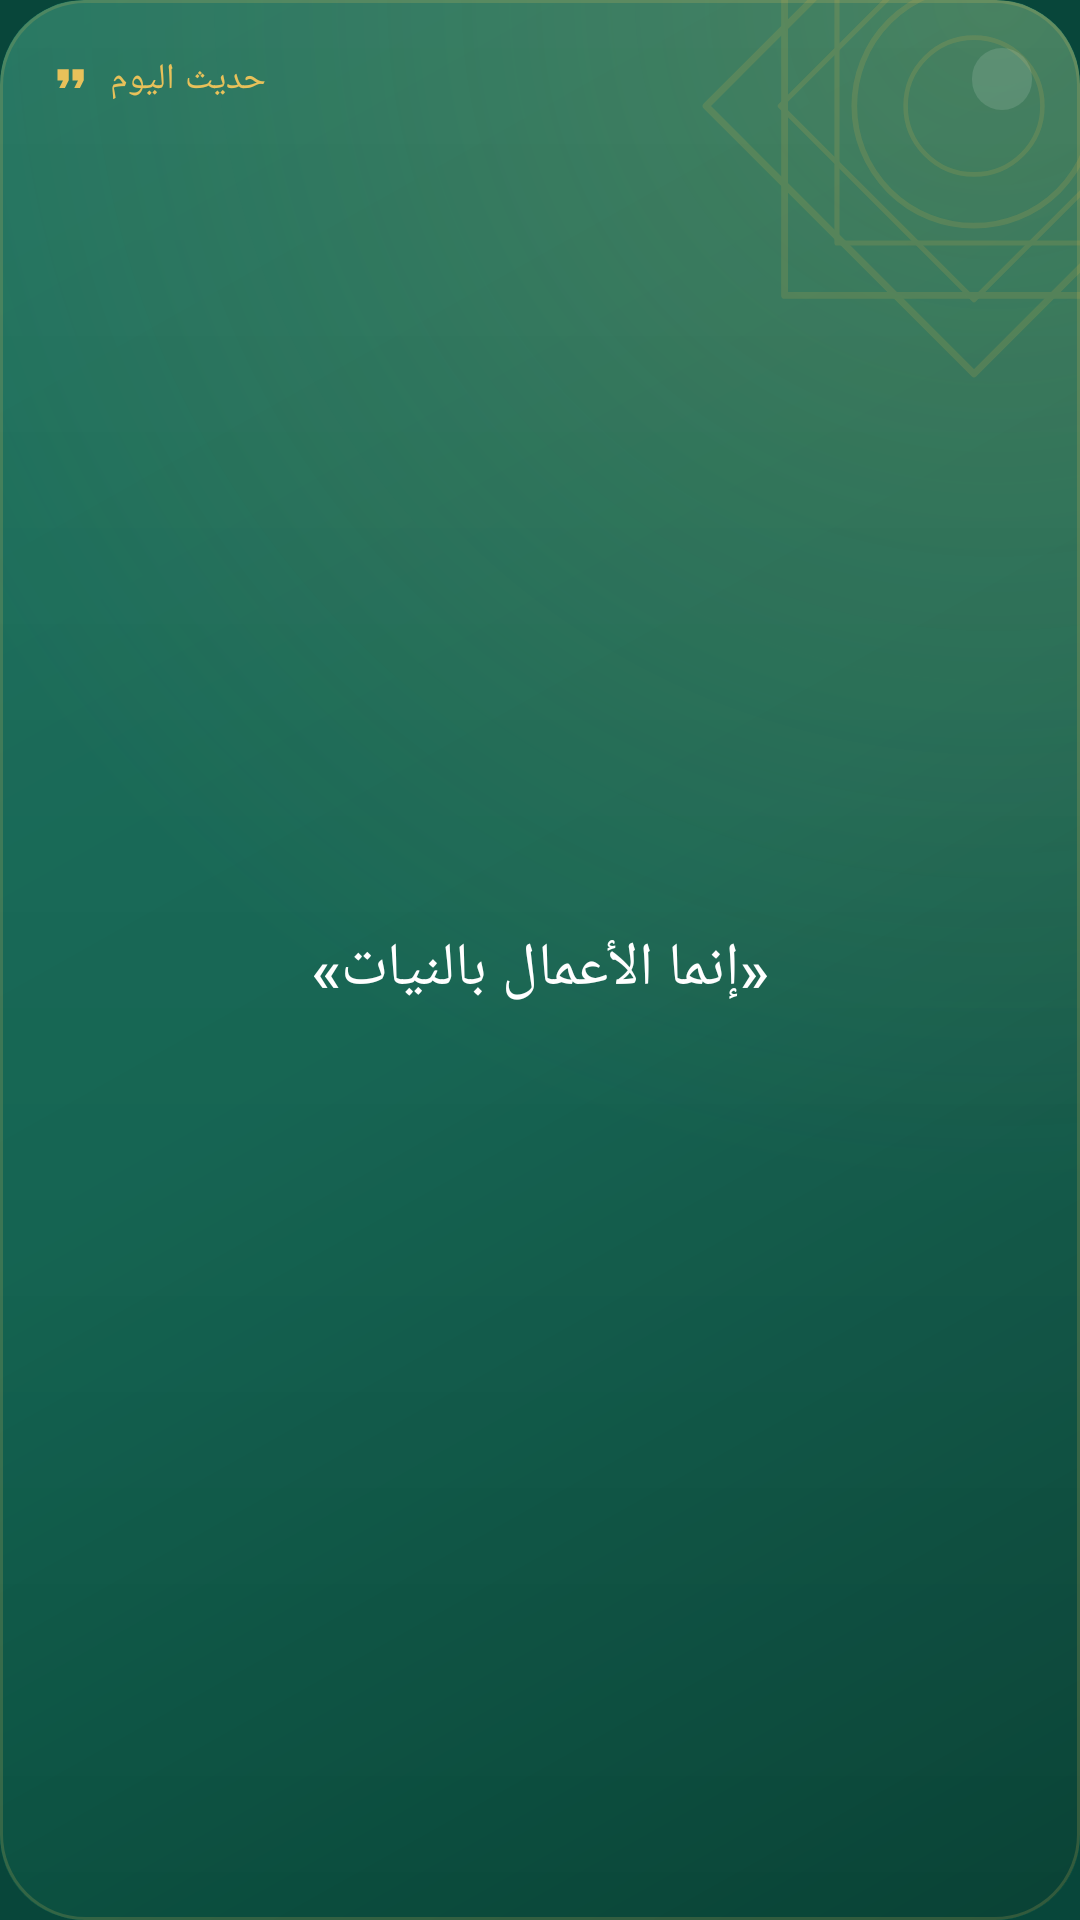

The Android layout XML behind this screen, and the referenced resources:
<!-- AndroidManifest.xml: application theme Theme.Mizan -->
<!-- res/layout/widget_hadith.xml -->
<?xml version="1.0" encoding="utf-8"?>
<FrameLayout xmlns:android="http://schemas.android.com/apk/res/android"
    android:id="@+id/root" android:layout_width="match_parent" android:layout_height="match_parent"
    android:background="@drawable/widget_surface" android:clipToOutline="true">
    
    <ImageView android:id="@+id/bg" android:layout_width="match_parent" android:layout_height="match_parent"
        android:src="@drawable/widget_surface" android:scaleType="fitXY" android:importantForAccessibility="no" />
    <ImageView android:layout_width="match_parent" android:layout_height="match_parent"
        android:src="@drawable/widget_shade" android:scaleType="fitXY" android:importantForAccessibility="no" />
    <ImageView android:layout_width="match_parent" android:layout_height="match_parent"
        android:src="@drawable/widget_sheen" android:scaleType="fitXY" android:importantForAccessibility="no" />
    <ImageView android:layout_width="190dp" android:layout_height="190dp" android:layout_gravity="top|end"
        android:layout_marginTop="-60dp" android:layout_marginEnd="-60dp" android:alpha="0.16"
        android:src="@drawable/widget_ornament" android:importantForAccessibility="no" />
    <LinearLayout android:layout_width="match_parent" android:layout_height="match_parent"
        android:orientation="vertical" android:padding="@dimen/w_pad">
        <LinearLayout android:layout_width="match_parent" android:layout_height="wrap_content"
            android:orientation="horizontal" android:gravity="center_vertical">
            <ImageView android:id="@+id/icon" android:layout_width="15dp" android:layout_height="15dp" android:layout_marginEnd="6dp"
                android:src="@drawable/ic_w_quote" android:tint="@color/w_gold" android:importantForAccessibility="no" />
            <TextView android:id="@+id/title" android:layout_width="0dp" android:layout_height="wrap_content" android:layout_weight="1"
                android:text="@string/widget_hadith" android:textColor="@color/w_gold" android:textSize="12sp" android:fontFamily="sans-serif-medium"
                android:letterSpacing="0.02" android:maxLines="1" android:ellipsize="end" android:textAlignment="viewStart" />
            <TextView android:id="@+id/ref" android:layout_width="wrap_content" android:layout_height="wrap_content"
                android:background="@drawable/widget_chip_light" android:paddingHorizontal="10dp" android:paddingVertical="3dp"
                android:textColor="@color/w_text" android:textSize="11sp" android:maxLines="1" />
        </LinearLayout>

        <TextView android:id="@+id/hadith" android:text="«إنما الأعمال بالنيات»" android:layout_width="match_parent" android:layout_height="0dp" android:layout_weight="1"
            android:layout_marginTop="6dp" android:gravity="center" android:textColor="@color/w_text" android:fontFamily="sans-serif-medium"
            android:textDirection="rtl" android:lineSpacingMultiplier="1.15"
            android:autoSizeTextType="uniform" android:autoSizeMinTextSize="12sp" android:autoSizeMaxTextSize="20sp" android:autoSizeStepGranularity="1sp" />
        <TextView android:id="@+id/meaning" android:layout_width="match_parent" android:layout_height="wrap_content" android:layout_marginTop="4dp"
            android:gravity="center" android:textColor="@color/w_text2" android:textSize="12sp" android:maxLines="3" android:ellipsize="end" />
    </LinearLayout>
</FrameLayout>
<!-- resources referenced by this layout -->
<resources>
  <color name="w_gold">#E8C15A</color>
  <color name="w_text">#FFFFFF</color>
  <color name="w_text2">#C7FFFFFF</color>
  <dimen name="w_pad">16dp</dimen>
  <!-- drawable ic_w_quote (drawable) -->
  <?xml version="1.0" encoding="utf-8"?>
  <vector xmlns:android="http://schemas.android.com/apk/res/android"
      android:width="24dp" android:height="24dp"
      android:viewportWidth="24" android:viewportHeight="24">
      <path android:fillColor="#FFFFFFFF" android:pathData="M6,17h3l2,-4V7H5v6h3zM14,17h3l2,-4V7h-6v6h3z" />
  </vector>
  <!-- drawable widget_chip_light (drawable) -->
  <?xml version="1.0" encoding="utf-8"?>
  <shape xmlns:android="http://schemas.android.com/apk/res/android" android:shape="rectangle">
      <solid android:color="#1FFFFFFF" />
      <corners android:radius="100dp" />
  </shape>
  <!-- drawable widget_shade (drawable) -->
  <?xml version="1.0" encoding="utf-8"?>
  <shape xmlns:android="http://schemas.android.com/apk/res/android" android:shape="rectangle">
      <gradient android:angle="315" android:startColor="#00000000" android:centerColor="#1A000000" android:endColor="#61000000" />
      <corners android:radius="@dimen/w_radius" />
  </shape>
  <!-- drawable widget_sheen (drawable) -->
  <?xml version="1.0" encoding="utf-8"?>
  <layer-list xmlns:android="http://schemas.android.com/apk/res/android">
      <item>
          <shape android:shape="rectangle">
              <gradient android:type="radial" android:centerX="0.92" android:centerY="0.0" android:gradientRadius="110%"
                  android:startColor="#30E8C15A" android:endColor="#00E8C15A" />
              <corners android:radius="@dimen/w_radius" />
          </shape>
      </item>
      <item>
          <shape android:shape="rectangle">
              <gradient android:angle="270" android:startColor="#14FFFFFF" android:endColor="#00FFFFFF" />
              <corners android:radius="@dimen/w_radius" />
          </shape>
      </item>
      <item>
          <shape android:shape="rectangle">
              <stroke android:width="1dp" android:color="#2EE8C15A" />
              <corners android:radius="@dimen/w_radius" />
          </shape>
      </item>
  </layer-list>
  <!-- drawable widget_surface (drawable) -->
  <?xml version="1.0" encoding="utf-8"?>
  <shape xmlns:android="http://schemas.android.com/apk/res/android" android:shape="rectangle">
      <solid android:color="@color/w_base" />
      <corners android:radius="@dimen/w_radius" />
  </shape>
  <string name="widget_hadith">حديث اليوم</string>
  <style name="Theme.Mizan" parent="android:Theme.Material.Light.NoActionBar">
          <item name="android:windowBackground">@color/brand_green_dark</item>
          <item name="android:statusBarColor">@android:color/transparent</item>
          <item name="android:navigationBarColor">@android:color/transparent</item>
      </style>
  <dimen name="w_radius">24dp</dimen>
  <color name="w_base">#0F6A55</color>
  <color name="brand_green_dark">#08463A</color>
</resources>
